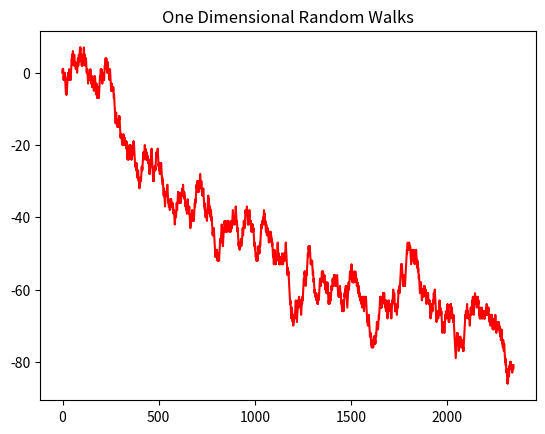

This chart was generated by the following Python code:
import numpy as nump
import matplotlib.pyplot as plot
def SingleDimensionRandomWalk(n): 
   x = 0
   y = 0
   xposition = [0]
   yposition = [0] 

   for i in range (1,n+1):
       step = nump.random.uniform(0,1)

       if step < 0.5:   
           x += 1
           y += 1  

       if step > 0.5:  
           x += 1
           y += -1 
 
       xposition.append(x)
       yposition.append(y)

   return [xposition,yposition]

OneDRandomWalk = SingleDimensionRandomWalk(2345) 
plot.plot(OneDRandomWalk[0],OneDRandomWalk[1],'r-', label = "RandomWalk1D") 
plot.title("One Dimensional Random Walks")
plot.show()